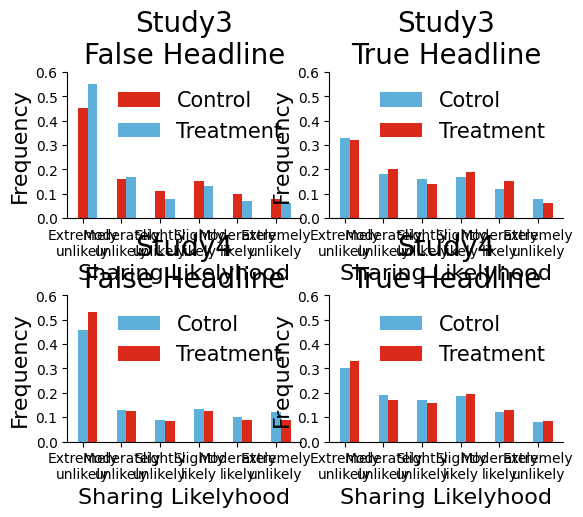

Write Python code to recreate this figure.
#仿一张论文插图
#文章：Shifting attention to accuracy can reduce misinformation online (nature)
import matplotlib.pyplot as plt
plt.rcParams["font.sans-serif"]=["SimHei"] #设置字体
plt.rcParams["axes.unicode_minus"]=False #该语句解决图像中的“-”负号的乱码问题
import numpy as np

#准备数据
#横轴标签xLabel
xLabel = ["Extremely\nunlikely", "Moderately\nunlikely", "Slightly\nunlikely", "Slightly\nlikely", "Moderately\nlikely",
          "Extremely\nunlikely"]
#横轴数据controlData，纵轴数据treatmentData
controlData1 = [0.45, 0.16, 0.11, 0.15, 0.1, 0.08]
treatmentData1 = [0.55, 0.17, 0.08, 0.13, 0.07, 0.06]
controlData2 = [0.33, 0.18, 0.16, 0.17, 0.12, 0.08]
treatmentData2 = [0.32, 0.2, 0.14, 0.19, 0.15, 0.06]
controlData3 = [0.46, 0.13, 0.09, 0.135, 0.1, 0.12]
treatmentData3 = [0.53, 0.125, 0.085, 0.125, 0.09, 0.09]
controlData4 = [0.3, 0.19, 0.17, 0.186, 0.12, 0.08]
treatmentData4 = [0.33, 0.17, 0.16, 0.196, 0.128, 0.086]


#画一张柱状图
x=np.arange(6)    #0 1 2 3 4 5
#现在是画第一张图
plt.subplot(2,2,1)
#画图
plt.bar(x,controlData1,width=0.25,label='Control',color="#DB2A1A")
plt.bar(x+0.25,treatmentData1,width=0.25,label='Treatment',color="#5DB0DA")
#添加标题，x标签，y标签
plt.title("Study3\nFalse Headline",family="Times New Roman",size=20)
plt.xlabel("Sharing Likelyhood",family="Times New Roman",size=16)
plt.ylabel("Frequency",family="Times New Roman",size=16)

#去掉上框线和右框线
ax=plt.gca()  #gca:get current axis得到当前轴
#设置图片的右边框和上边框为不显示
ax.spines['right'].set_color('none')
ax.spines['top'].set_color('none')

#设置x轴的刻度标签
plt.xticks(x,xLabel,family='Times New Roman')
plt.yticks(np.arange(0,0.7,0.1),family='Times New Roman')

# 显示图例

# 定义图例的字体
font = {'family': 'Times New Roman',
        'weight': 'normal',
        'size': 15,
        }
plt.legend(prop=font, frameon=False)

######################################################################################
# 现在是画第二张图
plt.subplot(2, 2, 2)

# 画图
plt.bar(x, controlData2, width=0.25, label='Cotrol', color="#5DB0DA")
plt.bar(x + 0.25, treatmentData2, width=0.25, label='Treatment', color="#DB2A1A")

# 添加标题，x标签，y标签
plt.title("Study3\nTrue Headline", family="Times New Roman", size=20)
plt.xlabel("Sharing Likelyhood", family="Times New Roman", size=16)
plt.ylabel("Frequency", family="Times New Roman", size=16)

# 去掉上框线和右框线
ax = plt.gca()  # gca:get current axis得到当前轴
# 设置图片的右边框和上边框为不显示
ax.spines['right'].set_color('none')
ax.spines['top'].set_color('none')

# 设置x轴的刻度标签
plt.xticks(x, xLabel, family='Times New Roman')
plt.yticks(np.arange(0, 0.7, 0.1), family='Times New Roman')

# 显示图例

# 定义图例的字体
font = {'family': 'Times New Roman',
        'weight': 'normal',
        'size': 15,
        }
plt.legend(prop=font, frameon=False)


###################################################################################
# 现在是画第三张图
plt.subplot(2, 2, 3)

# 画图
plt.bar(x, controlData3, width=0.25, label='Cotrol', color="#5DB0DA")
plt.bar(x + 0.25, treatmentData3, width=0.25, label='Treatment', color="#DB2A1A")

# 添加标题，x标签，y标签
plt.title("Study4\nFalse Headline", family="Times New Roman", size=20)
plt.xlabel("Sharing Likelyhood", family="Times New Roman", size=16)
plt.ylabel("Frequency", family="Times New Roman", size=16)

# 去掉上框线和右框线
ax = plt.gca()  # gca:get current axis得到当前轴
# 设置图片的右边框和上边框为不显示
ax.spines['right'].set_color('none')
ax.spines['top'].set_color('none')

# 设置x轴的刻度标签
plt.xticks(x, xLabel, family='Times New Roman')
plt.yticks(np.arange(0, 0.7, 0.1), family='Times New Roman')

# 显示图例

# 定义图例的字体
font = {'family': 'Times New Roman',
        'weight': 'normal',
        'size': 15,
        }
plt.legend(prop=font, frameon=False)


##################################################################################
# 现在是画第四张图
plt.subplot(2, 2, 4)

# 画图
plt.bar(x, controlData4, width=0.25, label='Cotrol', color="#5DB0DA")
plt.bar(x + 0.25, treatmentData4, width=0.25, label='Treatment', color="#DB2A1A")

# 添加标题，x标签，y标签
plt.title("Study4\nTrue Headline", family="Times New Roman", size=20)
plt.xlabel("Sharing Likelyhood", family="Times New Roman", size=16)
plt.ylabel("Frequency", family="Times New Roman", size=16)

# 去掉上框线和右框线
ax = plt.gca()  # gca:get current axis得到当前轴
# 设置图片的右边框和上边框为不显示
ax.spines['right'].set_color('none')
ax.spines['top'].set_color('none')

# 设置x轴的刻度标签
plt.xticks(x, xLabel, family='Times New Roman')
plt.yticks(np.arange(0, 0.7, 0.1), family='Times New Roman')

# 显示图例

# 定义图例的字体
font = {'family': 'Times New Roman',
        'weight': 'normal',
        'size': 15,
        }
plt.legend(prop=font, frameon=False)

plt.subplots_adjust(wspace=0.12, hspace=0.53)


plt.show()